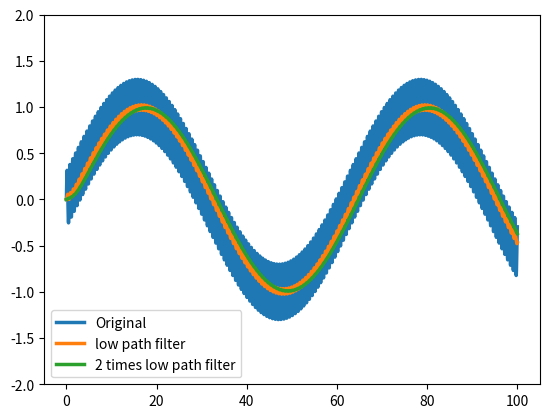

Recreate this plot in Python.
from matplotlib import pyplot as plt
import math


def low_path_filter(x, a):
    y = []
    for i in range(len(x)):
        if i == 0:
            tem = x[0]
        else:
            tem = a*y[i-1] + (1-a)*x[i]
        y.append(tem)
    return y

def high_path_filter(x, a):
    y = []
    for i in range(len(x)):
        if i == 0:
            tem = x[0]
        else:
            tem = ( x[i] - a*x[i-1] )/(1-a)
        y.append(tem)
    return y


def func(t):
    a = 10
    b = 0.1
    return 0.3*math.sin(a*t) + math.sin(b*t)

t = []
x = []
N = 10000
start = 0
end = 100
for i in range(N+1):
    tem = start + (i/N)*( end - start )
    t.append(tem)
    x.append( func(tem) )

a = 0.99
plt.ylim(-2,2)
linewidth = 2.5
plt.plot(t, x, marker="", linestyle="-", linewidth=linewidth, label="Original", zorder=1)

l = low_path_filter(x, a)
#l = high_path_filter(x, a)
#l = low_path_filter(l, a)
plt.plot(t, l, marker="", linestyle="-", linewidth=linewidth, label="low path filter", zorder=2)


l = low_path_filter(l, a)
plt.plot(t, l, marker="", linestyle="-", linewidth=linewidth, label="2 times low path filter", zorder=3)

"""
low_path = low_path_filter(x, a)
#plt.plot(t, low_path, label="low path filter")
for i in range(10):
    low_path = low_path_filter(low_path, a)
plt.plot(t, low_path, label="low path filter")
"""

"""
high_path = high_path_filter(x, a)
#plt.plot(t, high_path, label="high path filter")
for i in range(2):
    high_path = high_path_filter(high_path, a)
plt.plot(t, high_path, label="high path filter")
"""
plt.legend()
plt.show()

